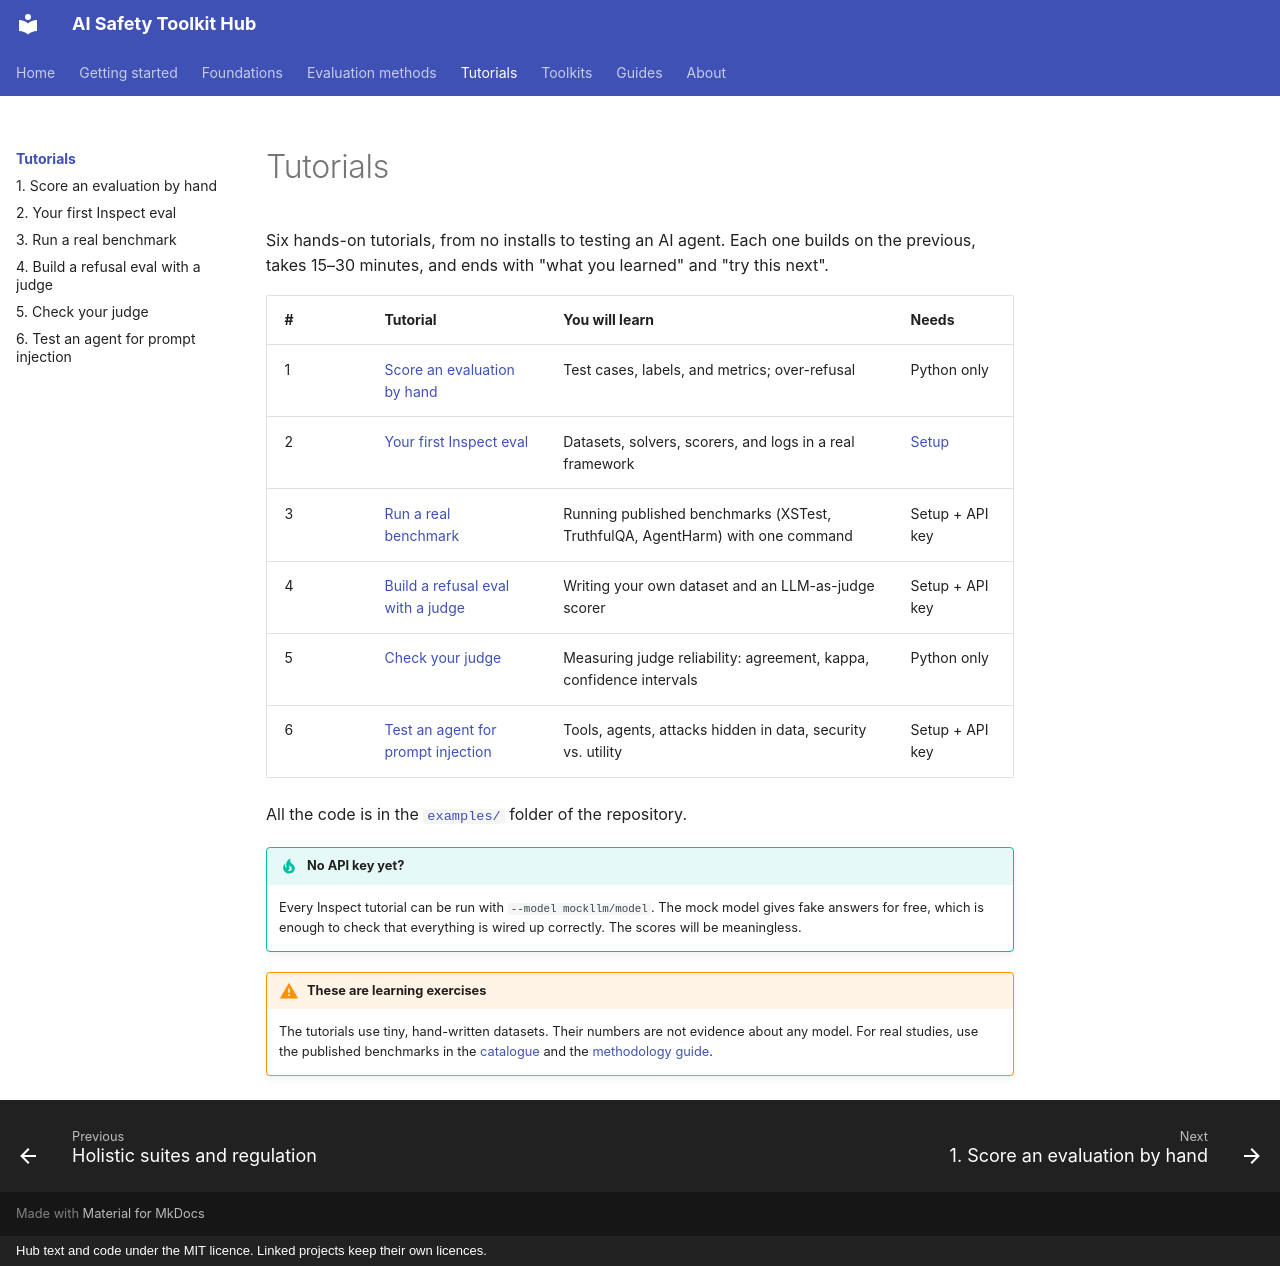

repository: rabeshi/AI-Safety-Toolkits · page: tutorials/index.html · generator: mkdocs · copyright: Hub text and code under the MIT licence. Linked projects keep their own licences.

# Tutorials

Six hands-on tutorials, from no installs to testing an AI agent. Each one builds on the previous, takes
15–30 minutes, and ends with "what you learned" and "try this next".

| # | Tutorial | You will learn | Needs |
| --- | --- | --- | --- |
| 1 | [Score an evaluation by hand](01-offline-refusal.md) | Test cases, labels, and metrics; over-refusal | Python only |
| 2 | [Your first Inspect eval](02-first-inspect-eval.md) | Datasets, solvers, scorers, and logs in a real framework | [Setup](../getting-started/setup.md) |
| 3 | [Run a real benchmark](03-run-a-benchmark.md) | Running published benchmarks (XSTest, TruthfulQA, AgentHarm) with one command | Setup + API key |
| 4 | [Build a refusal eval with a judge](04-build-a-refusal-eval.md) | Writing your own dataset and an LLM-as-judge scorer | Setup + API key |
| 5 | [Check your judge](05-judge-agreement.md) | Measuring judge reliability: agreement, kappa, confidence intervals | Python only |
| 6 | [Test an agent for prompt injection](06-prompt-injection.md) | Tools, agents, attacks hidden in data, security vs. utility | Setup + API key |

All the code is in the [`examples/`](https://github.com/rabeshi/AI-Safety-Toolkits/tree/main/examples) folder of
the repository.

!!! tip "No API key yet?"
    Every Inspect tutorial can be run with `--model mockllm/model`. The mock model gives fake answers for free,
    which is enough to check that everything is wired up correctly. The scores will be meaningless.

!!! warning "These are learning exercises"
    The tutorials use tiny, hand-written datasets. Their numbers are not evidence about any model. For real
    studies, use the published benchmarks in the [catalogue](../toolkits/index.md) and the
    [methodology guide](../guides/methodology.md).
